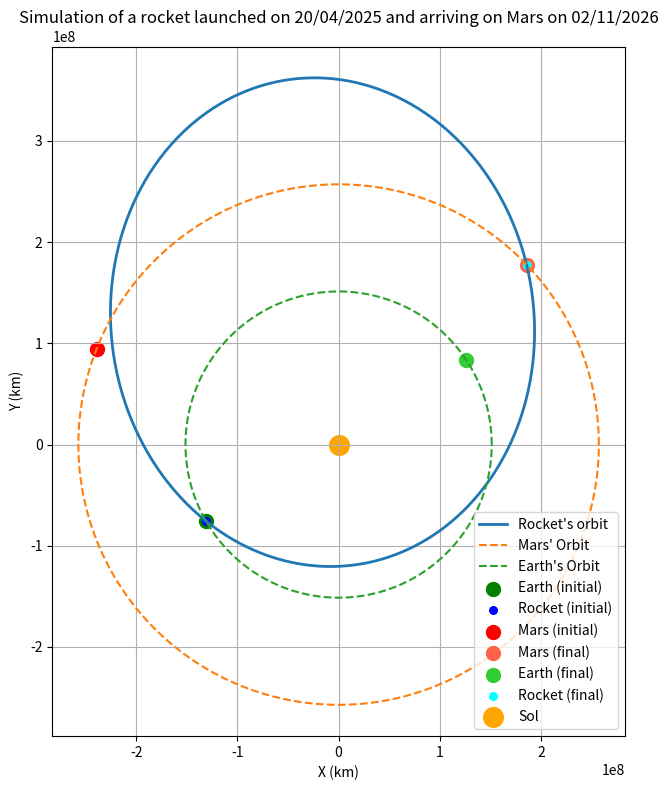

This figure's Python source:
# -*- coding: utf-8 -*-
"""SimulationRocket.ipynb

Automatically generated by Colab.

Original file is located at
    https://colab.research.google.com/<link-removed>
"""



import numpy as np
import matplotlib.pyplot as plt
from scipy.optimize import minimize

# Constantes
GM_sun = 1.32712440018e11  # km^3/s^2
t_days = 561
t_seconds = t_days * 24 * 3600

# Posiciones y velocidades iniciales (20 abril 2025)
r0 = np.array([-1.3112578338e8, -7.5507634192e7, 3.0425664795e4])
v_earth = np.array([-1.4330580015e1, 2.5964645891e1, 7.9941675023e-4])
r_M = np.array([-2.3903020186e8, 9.4520480368e7, 7.6662920456e6])
v_Marte = np.array([-8.3495579277e0, -2.032012309e1, -2.209098865e-1])


# Magnitud orbital de Tierra para referencia (asumido circular)
r_T_mag = np.linalg.norm(r0)
omega_T = np.sqrt(GM_sun / r_T_mag**3)
theta_T0 = np.arctan2(r0[1], r0[0])
theta_T1 = (theta_T0 + omega_T * t_seconds) % (2 * np.pi)
r_T_target = r_T_mag * np.array([np.cos(theta_T1), np.sin(theta_T1), 0])


# Posiciones y velocidades iniciales (20 abril 2025)
r0 = np.array([-1.3112578338e8, -7.5507634192e7, 3.0425664795e4])
v_earth = np.array([-1.4330580015e1, 2.5964645891e1, 7.9941675023e-4])
r_M = np.array([-2.3903020186e8, 9.4520480368e7, 7.6662920456e6])

# Magnitud orbital de Marte para referencia (asumido circular)
r_M_mag = np.linalg.norm(r_M)
omega_M = np.sqrt(GM_sun / r_M_mag**3)
theta_M0 = np.arctan2(r_M[1], r_M[0])
theta_M1 = (theta_M0 + omega_M * t_seconds) % (2 * np.pi)
r_M_target = r_M_mag * np.array([np.cos(theta_M1), np.sin(theta_M1), 0])

# Función de costo: distancia cohete-Marte al cabo de 371 días
def cost_function(v0_flat):
    v0 = np.array(v0_flat)
    if np.linalg.norm(v0) > 50:
        return 1e10
    h = np.cross(r0, v0)
    energy = 0.5 * np.linalg.norm(v0)**2 - GM_sun / np.linalg.norm(r0)
    a = -GM_sun / (2 * energy)
    e_vec = (np.cross(v0, h) / GM_sun) - (r0 / np.linalg.norm(r0))
    e = np.linalg.norm(e_vec)
    if e >= 1 or a <= 0:
        return 1e10
    e_hat = e_vec / e
    h_hat = h / np.linalg.norm(h)
    p_hat = np.cross(h_hat, e_hat)
    cos_nu0 = np.dot(e_vec, r0) / (e * np.linalg.norm(r0))
    cos_nu0 = np.clip(cos_nu0, -1, 1)
    nu0 = np.arccos(cos_nu0)
    if np.dot(r0, v0) < 0: nu0 = 2 * np.pi - nu0
    E0 = 2 * np.arctan(np.tan(nu0 / 2) / np.sqrt((1 + e) / (1 - e)))
    M0 = E0 - e * np.sin(E0)
    n = np.sqrt(GM_sun / a**3)
    M1 = M0 + n * t_seconds
    E1 = M1
    for _ in range(10): E1 -= (E1 - e * np.sin(E1) - M1) / (1 - e * np.cos(E1))
    nu1 = 2 * np.arctan2(np.sqrt(1 + e) * np.sin(E1 / 2), np.sqrt(1 - e) * np.cos(E1 / 2))
    r1_mag = a * (1 - e * np.cos(E1))
    r1 = r1_mag * (np.cos(nu1) * e_hat + np.sin(nu1) * p_hat)
    dist_to_marte = np.linalg.norm(r1 - r_M_target)

    # Penalización si la distancia es menor que 4000 km (radio de Marte)
    if dist_to_marte < 3600:
        return 1e10  # Gran penalización si la distancia es menor a 4000 km

    # Si todo está bien, devolver la distancia
    return dist_to_marte

# Inicialización
v_guess = v_earth + 5 * v_earth / np.linalg.norm(v_earth)
result = minimize(cost_function, v_guess, method='Nelder-Mead', options={'maxiter': 200})
v0_opt = result.x

# Parámetros orbitales del óptimo
h = np.cross(r0, v0_opt)
energy = 0.5 * np.linalg.norm(v0_opt)**2 - GM_sun / np.linalg.norm(r0)
a = -GM_sun / (2 * energy)
e_vec = (np.cross(v0_opt, h) / GM_sun) - (r0 / np.linalg.norm(r0))
e = np.linalg.norm(e_vec)
e_hat = e_vec / e
h_hat = h / np.linalg.norm(h)
p_hat = np.cross(h_hat, e_hat)

# Propagación sincronizada
cos_nu0 = np.dot(e_vec, r0) / (e * np.linalg.norm(r0))
cos_nu0 = np.clip(cos_nu0, -1, 1)
nu0 = np.arccos(cos_nu0)
if np.dot(r0, v0_opt) < 0: nu0 = 2 * np.pi - nu0
E0 = 2 * np.arctan(np.tan(nu0 / 2) / np.sqrt((1 + e) / (1 - e)))
M0 = E0 - e * np.sin(E0)
n = np.sqrt(GM_sun / a**3)
M1 = M0 + n * t_seconds
E1 = M1
for _ in range(10): E1 -= (E1 - e * np.sin(E1) - M1) / (1 - e * np.cos(E1))
nu1 = 2 * np.arctan2(np.sqrt(1 + e) * np.sin(E1 / 2), np.sqrt(1 - e) * np.cos(E1 / 2))
r1_mag = a * (1 - e * np.cos(E1))
r1_sync = r1_mag * (np.cos(nu1) * e_hat + np.sin(nu1) * p_hat)
dist_final = np.linalg.norm(r1_sync - r_M_target)

# Simulación de la órbita del cohete
nu_vals = np.linspace(nu0, nu0 + 2 * np.pi, 500)
r_vals = a * (1 - e**2) / (1 + e * np.cos(nu_vals))
orbit_points = np.array([
    r_vals[i] * (np.cos(nu_vals[i]) * e_hat + np.sin(nu_vals[i]) * p_hat)
    for i in range(len(nu_vals))
])
theta_orbit = np.linspace(0, 2 * np.pi, 500)
marte_orbit = np.array([
    r_M_mag * np.array([np.cos(t), np.sin(t), 0]) for t in theta_orbit
])
tierra_orbit = np.array([
    r_T_mag * np.array([np.cos(t), np.sin(t), 0]) for t in theta_orbit
])

# Gráfica 2D
fig, ax = plt.subplots(figsize=(8, 8))
ax.plot(orbit_points[:, 0], orbit_points[:, 1], label="Rocket's orbit", linewidth=2)
ax.plot(marte_orbit[:, 0], marte_orbit[:, 1], linestyle='--', label="Mars' Orbit")
ax.plot(tierra_orbit[:, 0], tierra_orbit[:, 1], linestyle='--', label="Earth's Orbit")
ax.scatter(r0[0], r0[1], color='green', label='Earth (initial)', s=100)
ax.scatter(r0[0], r0[1], color='blue', label='Rocket (initial)', s=30)
ax.scatter(r_M[0], r_M[1], color='red', label='Mars (initial)', s=100)
ax.scatter(r_M_target[0], r_M_target[1], color='tomato', label='Mars (final)', s=100)
ax.scatter(r_T_target[0], r_T_target[1], color='limegreen', label='Earth (final)', s=100)
ax.scatter(r1_sync[0], r1_sync[1], color='cyan', label='Rocket (final)', s=30)
ax.scatter(0, 0, color='orange', label='Sol', s=200)

ax.set_xlabel('X (km)')
ax.set_ylabel('Y (km)')
ax.set_aspect('equal')
ax.set_title('Simulation of a rocket launched on 20/04/2025 and arriving on Mars on 02/11/2026')
ax.legend(loc = 'lower right')
ax.grid(True)
plt.tight_layout()
plt.show()


# Periodo orbital de Marte en segundos (aproximadamente 687 días)
T_M = 687 * 24 * 3600  # Periodo orbital de Marte en segundos

# Cálculo del número de órbitas de Marte
orbits_Marte = t_seconds / T_M

# Si se optimiza la trayectoria del cohete, se puede calcular el número de órbitas del cohete:
# Periodo orbital del cohete en función de su semieje mayor 'a'
orbita_cohete = np.sqrt(GM_sun / a**3)  # Frecuencia orbital del cohete (en radianes por segundo)
T_cohete = 2 * np.pi / orbita_cohete  # Periodo orbital del cohete en segundos
orbits_Cohete = t_seconds / T_cohete  # Número de órbitas del cohete

T_T = 365*24 * 3600  # Periodo orbital de la Tierra en segundos
orbits_T = t_seconds / T_T

print(f"Marte ha dado {orbits_Marte} órbitas.")
print(f"El cohete ha dado {orbits_Cohete} órbitas.")
print(f"La Tierra ha dado {orbits_T} órbitas.")
# Resultados clave
{
    "Velocidad inicial óptima (km/s)": v0_opt,
    "Tiempo de vuelo (días)": t_days,
    "Distancia final cohete-Marte (km)": dist_final,
    "Excentricidad": e,
    "Semieje mayor (km)": a
}

